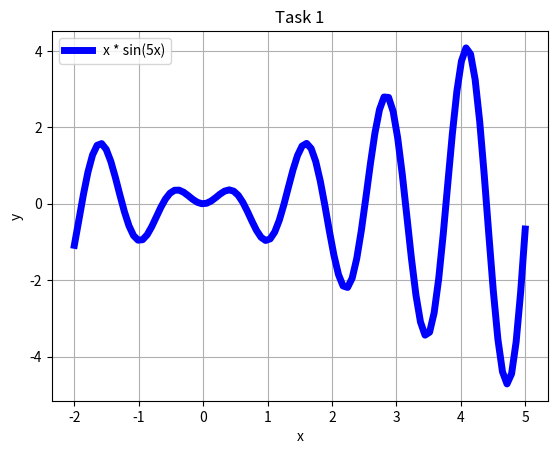

This figure's Python source: (Note: this script raises an exception after producing the figure.)
import math
import numpy as np
import matplotlib.pyplot as plt
import csv
import os
import string


#Task1
print("Task 1")
x = np.linspace(-2, 5, 100)
y = x * np.sin(5*x)

plt.plot(x,y, label = "x * sin(5x)", color = "blue", linewidth = "5")
plt.title("Task 1")
plt.xlabel("x")
plt.ylabel("y")
plt.legend()
plt.grid(True)
plt.show()


#Task2

data_file = 'data.csv'
base_dir = os.path.dirname(os.path.abspath(__file__))

def MakePath(nameOfFile):
    return os.path.join(base_dir, nameOfFile)

def ToFloat(a):
    try:
        return float(a)
    except:
        return 0
try:
    with open(MakePath(data_file), 'r') as dataFile:
        reader = csv.DictReader(dataFile, delimiter=',')
        values = []
        for item in reader:
            if (item['Country Name'] == ''):
                del item
            else:
                keys = list(item.keys())[4:-1]
                keys = [key[:4] for key in keys]
                value = list(item.values())[4:-1]
                value = [ToFloat(val) for val in value]
                values.append(value)
                print(item)
except:
    print(f"Не вдалося відкрити файл {data_file}, можливо його не існує")
    exit()


plt.plot(keys, values[0], color = 'red', label = "Ukraine")
plt.plot(keys, values[1], color = 'blue', label = "China")
plt.xlabel("Year")
plt.ylabel("% of population")
plt.title("Access to electricity")
plt.legend()
plt.show()

while(True):
    index = int(input("""
Введіть індекс для країни, відносно якої хочете побачити стовпчасту діаграму
0 - Україна
1 - Китай
    """))
    if (index == 0 or index == 1):
        print("Вибір зафіксовано")
        break
    else:
        print("Такого індексу немає в списку")

plt.bar(keys, values[index])
plt.title("Україна" if index == 0 else "Китай")
plt.show()


#Task3
data = {
  "Team1": 4,
  "Team2": 5,
  "Team3": 7,
  "Team4": 8,
  "Team5": 9,
  "Team6": 10,
  "Team7": 12,
  "Team8": 13,
  "Team9": 16,
  "pasha": 11
}

teams = list(data.keys())
scores = list(map(float, data.values()))

per = []
def Text(x, data):
    score = int((x * sum(data)) / 100)
    per.append(x)
    return f"{x:.1f}% \n {score} points"


wedges, texts, autotexts = plt.pie(scores, autopct= lambda x: Text(x, scores), radius= 1.5)
plt.legend(
    wedges, teams,
    title = "Teams",
    loc = "center right",
    bbox_to_anchor  = (1.3, 0.5, 0, 0)
)

plt.setp(autotexts, size = 8, weight = 'bold')
plt.title("Teams and their scores")
plt.show()
